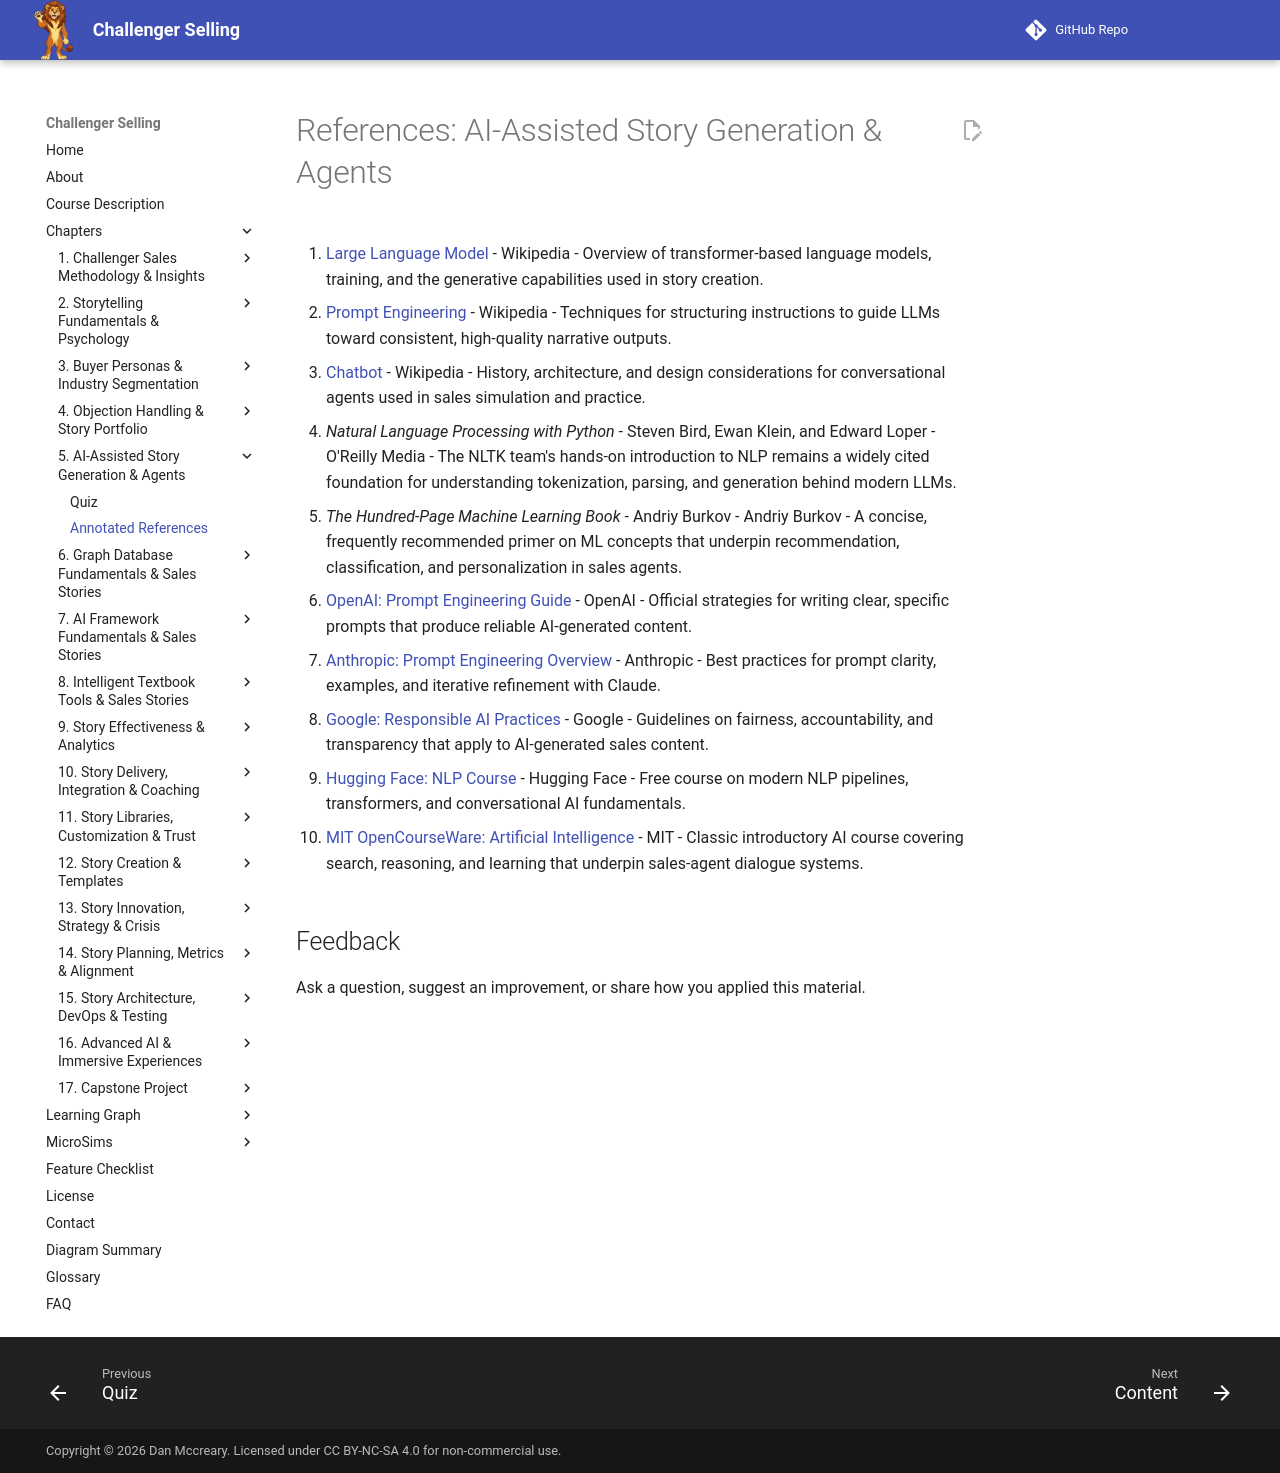

repository: dmccreary/challenger-selling · page: chapters/05-ai-story-generation-agents/references/index.html · generator: mkdocs

# References: AI-Assisted Story Generation & Agents

1. [Large Language Model](https://en.wikipedia.org/wiki/Large_language_model) - Wikipedia - Overview of transformer-based language models, training, and the generative capabilities used in story creation.

2. [Prompt Engineering](https://en.wikipedia.org/wiki/Prompt_engineering) - Wikipedia - Techniques for structuring instructions to guide LLMs toward consistent, high-quality narrative outputs.

3. [Chatbot](https://en.wikipedia.org/wiki/Chatbot) - Wikipedia - History, architecture, and design considerations for conversational agents used in sales simulation and practice.

4. *Natural Language Processing with Python* - Steven Bird, Ewan Klein, and Edward Loper - O'Reilly Media - The NLTK team's hands-on introduction to NLP remains a widely cited foundation for understanding tokenization, parsing, and generation behind modern LLMs.

5. *The Hundred-Page Machine Learning Book* - Andriy Burkov - Andriy Burkov - A concise, frequently recommended primer on ML concepts that underpin recommendation, classification, and personalization in sales agents.

6. [OpenAI: Prompt Engineering Guide](https://platform.openai.com/docs/guides/prompt-engineering) - OpenAI - Official strategies for writing clear, specific prompts that produce reliable AI-generated content.

7. [Anthropic: Prompt Engineering Overview](https://docs.anthropic.com/en/docs/build-with-claude/prompt-engineering/overview) - Anthropic - Best practices for prompt clarity, examples, and iterative refinement with Claude.

8. [Google: Responsible AI Practices](https://ai.google/responsibility/responsible-ai-practices/) - Google - Guidelines on fairness, accountability, and transparency that apply to AI-generated sales content.

9. [Hugging Face: NLP Course](https://huggingface.co/learn/nlp-course/) - Hugging Face - Free course on modern NLP pipelines, transformers, and conversational AI fundamentals.

10. [MIT OpenCourseWare: Artificial Intelligence](https://ocw.mit.edu/courses/6-034-artificial-intelligence-fall-2010/) - MIT - Classic introductory AI course covering search, reasoning, and learning that underpin sales-agent dialogue systems.
